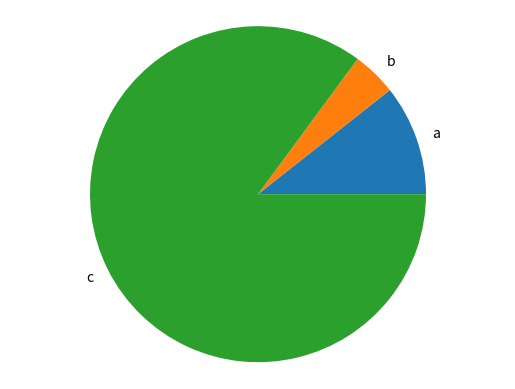

Reproduce this figure in Python.
import matplotlib.pyplot as plt  #alias para ser mas sencillo usar metodos


def generate_bar_chart(labels,values):

  fig, ax = plt.subplots()
  ax.bar(labels, values)
  plt.show() #queda corriendo en terminal, para salir usar ctrl + c

def generate_pie_chart(labels,values):

  fig, ax = plt.subplots()
  ax.pie(values, labels=labels) #en pie chart, primero se mandan los valores como argumento y luego el otro argumento es indicar cuales son los labels, en este caso "labels"
  ax.axis("equal") # centrado (.axis()) y en forma de circulo "equal"
  plt.show() #queda corriendo en terminal, para salir usar ctrl + c



if __name__ == "__main__":
  #haremos este metodo dinamico, es decir enviar valores y reutilizar funcion varias veces
  labels = ["a", "b", "c"]  # array de labels para la grafica
  values = [100, 40, 800]  #array de valores para la grafica
  #generate_bar_chart(labels,values)
  generate_pie_chart(labels, values)
